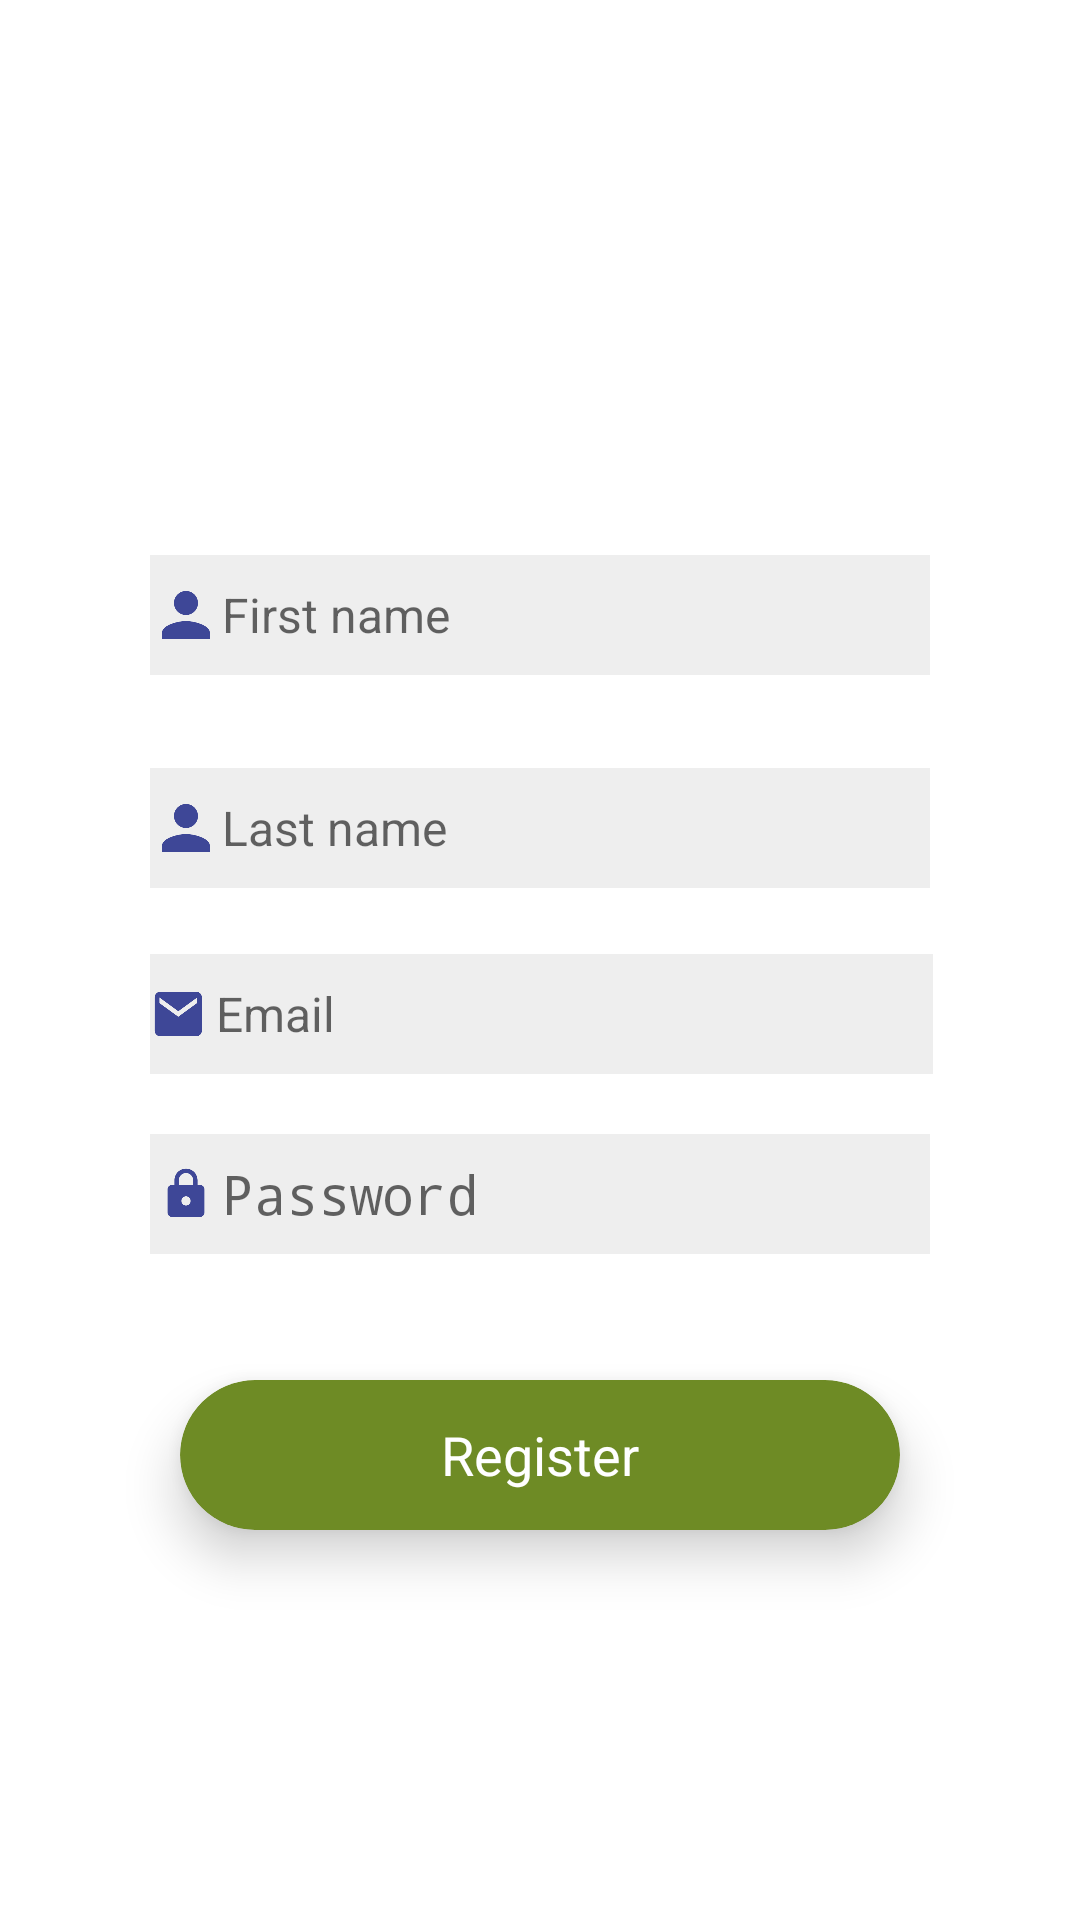

This screen was rendered from an Android layout file. Write that file and the resources it references.
<!-- AndroidManifest.xml: activity theme AppTheme.NoActionBar -->
<!-- res/layout/activity_register.xml -->
<?xml version="1.0" encoding="utf-8"?>
<RelativeLayout xmlns:android="http://schemas.android.com/apk/res/android"
    xmlns:app="http://schemas.android.com/apk/res-auto"
    xmlns:tools="http://schemas.android.com/tools"
    android:layout_width="match_parent"
    android:layout_height="match_parent"
    android:background="@color/white"
    tools:context=".autenticazione.RegisterActivity">

    <EditText
        android:id="@+id/rCognome"
        android:layout_width="200dp"
        android:layout_height="40dp"
        android:layout_alignParentStart="true"
        android:layout_alignParentLeft="true"
        android:layout_alignParentEnd="true"
        android:layout_alignParentRight="true"
        android:layout_alignParentBottom="true"
        android:layout_marginStart="50dp"
        android:layout_marginLeft="50dp"
        android:layout_marginEnd="50dp"
        android:layout_marginRight="50dp"
        android:layout_marginBottom="344dp"
        android:background="#11000000"
        android:drawableLeft="@drawable/ic_baseline_person_24"
        android:ems="10"
        android:hint="@string/cognome"
        android:inputType="textPersonName"
        android:textSize="16dp" />

    <EditText
        android:id="@+id/rNome"
        android:layout_width="200dp"
        android:layout_height="40dp"
        android:layout_alignParentStart="true"
        android:layout_alignParentLeft="true"
        android:layout_alignParentEnd="true"
        android:layout_alignParentRight="true"
        android:layout_alignParentBottom="true"
        android:layout_marginStart="50dp"
        android:layout_marginLeft="50dp"
        android:layout_marginEnd="50dp"
        android:layout_marginRight="50dp"
        android:layout_marginBottom="415dp"
        android:background="#11000000"
        android:drawableLeft="@drawable/ic_baseline_person_24"
        android:ems="10"
        android:hint="@string/nome"
        android:inputType="textPersonName"


        android:textSize="16dp" />

    <EditText
        android:id="@+id/rEmail"
        android:layout_width="200dp"
        android:layout_height="40dp"
        android:layout_alignParentStart="true"
        android:layout_alignParentLeft="true"
        android:layout_alignParentEnd="true"
        android:layout_alignParentRight="true"
        android:layout_alignParentBottom="true"
        android:layout_marginStart="50dp"
        android:layout_marginLeft="50dp"
        android:layout_marginEnd="49dp"
        android:layout_marginRight="49dp"
        android:layout_marginBottom="282dp"
        android:background="#11000000"
        android:drawableLeft="@drawable/ic_email"
        android:hint="@string/email"

        android:inputType="textEmailAddress"
        android:textSize="16dp" />

    <EditText
        android:id="@+id/rPassword"
        android:layout_width="200dp"
        android:layout_height="40dp"
        android:layout_alignParentStart="true"
        android:layout_alignParentLeft="true"
        android:layout_alignParentEnd="true"
        android:layout_alignParentRight="true"
        android:layout_alignParentBottom="true"
        android:layout_marginStart="50dp"
        android:layout_marginLeft="50dp"
        android:layout_marginTop="50dp"
        android:layout_marginEnd="50dp"
        android:layout_marginRight="50dp"
        android:layout_marginBottom="222dp"
        android:background="#11000000"
        android:drawableLeft="@drawable/ic_action_password"
        android:ems="10"
        android:hint="@string/password"
        android:inputType="textPassword" />

    <androidx.cardview.widget.CardView
        android:layout_width="300dp"
        android:layout_height="50dp"
        android:layout_alignParentStart="true"
        android:layout_alignParentLeft="true"
        android:layout_alignParentEnd="true"
        android:layout_alignParentRight="true"
        android:layout_alignParentBottom="true"
        android:layout_marginStart="60dp"
        android:layout_marginLeft="60dp"
        android:layout_marginEnd="60dp"
        android:layout_marginRight="60dp"
        android:layout_marginBottom="130dp"
        app:cardBackgroundColor="@color/colorPrimaryDark"
        app:cardCornerRadius="25dp"
        app:cardElevation="10dp">

        <RelativeLayout
            android:layout_width="match_parent"
            android:layout_height="match_parent"
            android:onClick="RegisterButton">

            <TextView
                android:id="@+id/positvoText"
                android:layout_width="wrap_content"
                android:layout_height="wrap_content"
                android:layout_centerInParent="true"
                android:text="@string/registrati"
                android:textColor="@color/white"
                android:textSize="18sp" />
        </RelativeLayout>
    </androidx.cardview.widget.CardView>

    <ImageView
        android:id="@+id/imageView2"
        android:layout_width="280dp"
        android:layout_height="280dp"
        android:layout_alignParentStart="true"
        android:layout_alignParentLeft="true"
        android:layout_alignParentEnd="true"
        android:layout_alignParentRight="true"
        android:layout_alignParentBottom="true"
        android:layout_marginStart="85dp"
        android:layout_marginLeft="85dp"
        android:layout_marginEnd="85dp"
        android:layout_marginRight="85dp"
        android:layout_marginBottom="490dp"
        app:srcCompat="@drawable/logo" />



    <ImageView
        android:id="@+id/ondaverde"
        android:layout_width="412dp"
        android:layout_height="125dp"
        android:layout_alignParentStart="true"
        android:layout_alignParentLeft="true"
        android:layout_alignParentEnd="true"
        android:layout_alignParentRight="true"
        android:layout_alignParentBottom="true"
        android:layout_centerHorizontal="true"
        android:layout_marginStart="0dp"
        android:layout_marginLeft="0dp"
        android:layout_marginEnd="-1dp"
        android:layout_marginRight="-1dp"
        android:layout_marginBottom="-22dp"

        android:textColor="#000000"
        app:srcCompat="@drawable/ondaverde" />


</RelativeLayout>
<!-- resources referenced by this layout -->
<resources>
  <color name="colorPrimaryDark">#6e8b25</color>
  <color name="white">#ffffff</color>
  <!-- drawable ic_action_password (drawable) -->
  <vector xmlns:android="http://schemas.android.com/apk/res/android"
      android:width="24dp"
      android:height="24dp"
      android:viewportWidth="24"
      android:viewportHeight="24"
      android:tint="@color/colorLogoBlue"
      >
    <group android:scaleX="0.7692308"
        android:scaleY="0.7692308"
        android:translateX="2.7692308"
        android:translateY="2.7692308">
      <path
          android:fillColor="@color/colorLogoBlue"
          android:pathData="M18,8h-1L17,6c0,-2.76 -2.24,-5 -5,-5S7,3.24 7,6v2L6,8c-1.1,0 -2,0.9 -2,2v10c0,1.1 0.9,2 2,2h12c1.1,0 2,-0.9 2,-2L20,10c0,-1.1 -0.9,-2 -2,-2zM12,17c-1.1,0 -2,-0.9 -2,-2s0.9,-2 2,-2 2,0.9 2,2 -0.9,2 -2,2zM15.1,8L8.9,8L8.9,6c0,-1.71 1.39,-3.1 3.1,-3.1 1.71,0 3.1,1.39 3.1,3.1v2z"/>
    </group>
  </vector>
  <!-- drawable ic_baseline_person_24 (drawable) -->
  <vector xmlns:android="http://schemas.android.com/apk/res/android"
      android:width="24dp"
      android:height="24dp"
      android:viewportWidth="24"
      android:viewportHeight="24"
      android:tint="@color/colorLogoBlue">
    <path
        android:fillColor="@color/colorLogoBlue"
        android:pathData="M12,12c2.21,0 4,-1.79 4,-4s-1.79,-4 -4,-4 -4,1.79 -4,4 1.79,4 4,4zM12,14c-2.67,0 -8,1.34 -8,4v2h16v-2c0,-2.66 -5.33,-4 -8,-4z"/>
  </vector>
  <!-- drawable ic_email (drawable) -->
  <vector xmlns:android="http://schemas.android.com/apk/res/android"
      android:width="22dp"
      android:height="22dp"
      android:viewportWidth="28"
      android:viewportHeight="24"
      android:tint="@color/colorLogoBlue">
    <path
        android:fillColor="@color/colorLogoBlue"
        android:pathData="M20,4L4,4c-1.1,0 -1.99,0.9 -1.99,2L2,18c0,1.1 0.9,2 2,2h16c1.1,0 2,-0.9 2,-2L22,6c0,-1.1 -0.9,-2 -2,-2zM20,8l-8,5 -8,-5L4,6l8,5 8,-5v2z"/>
  </vector>
  <!-- drawable logo: png bitmap (drawable, 47920 bytes) -->
  <!-- drawable ondaverde: jpg bitmap (drawable, 629062 bytes) -->
  <string name="cognome">Last name</string>
  <string name="email">Email</string>
  <string name="nome">First name</string>
  <string name="password">Password</string>
  <string name="registrati">Register</string>
  <style name="AppTheme.NoActionBar">
          <item name="windowActionBar">false</item>
          <item name="windowNoTitle">true</item>
      </style>
  <color name="colorLogoBlue">#3e4797</color>
</resources>
